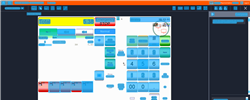
Task: Trigger Based Attended Automation
Workflow: NAMOS_PH_ClickYes

Step 1: Computer Vision in window 'Web Rep Console*' (msedge.exe)

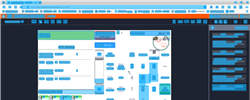
Step 2: CV refresh

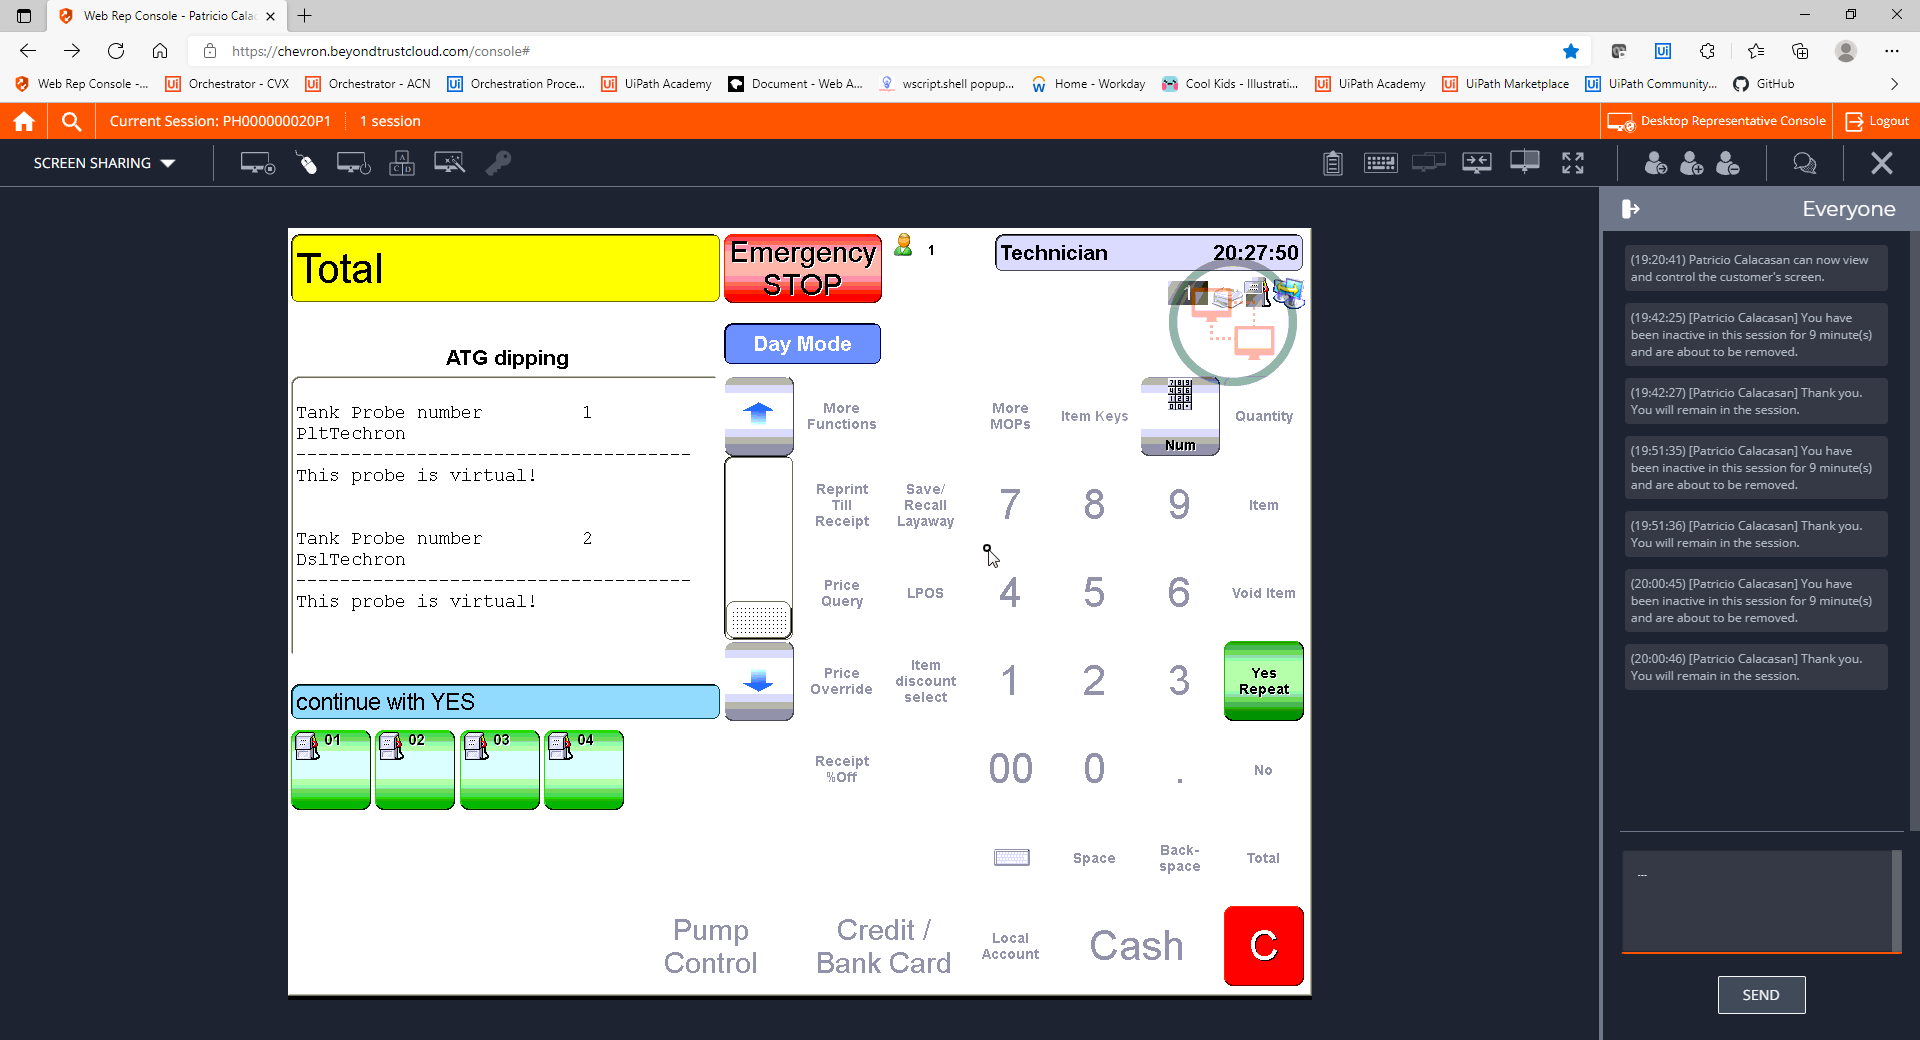
Step 3: CVCache

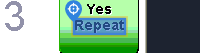
Step 4 [try]: CV Click - Text

Step 5: CvDescriptor (same screen as step 4)

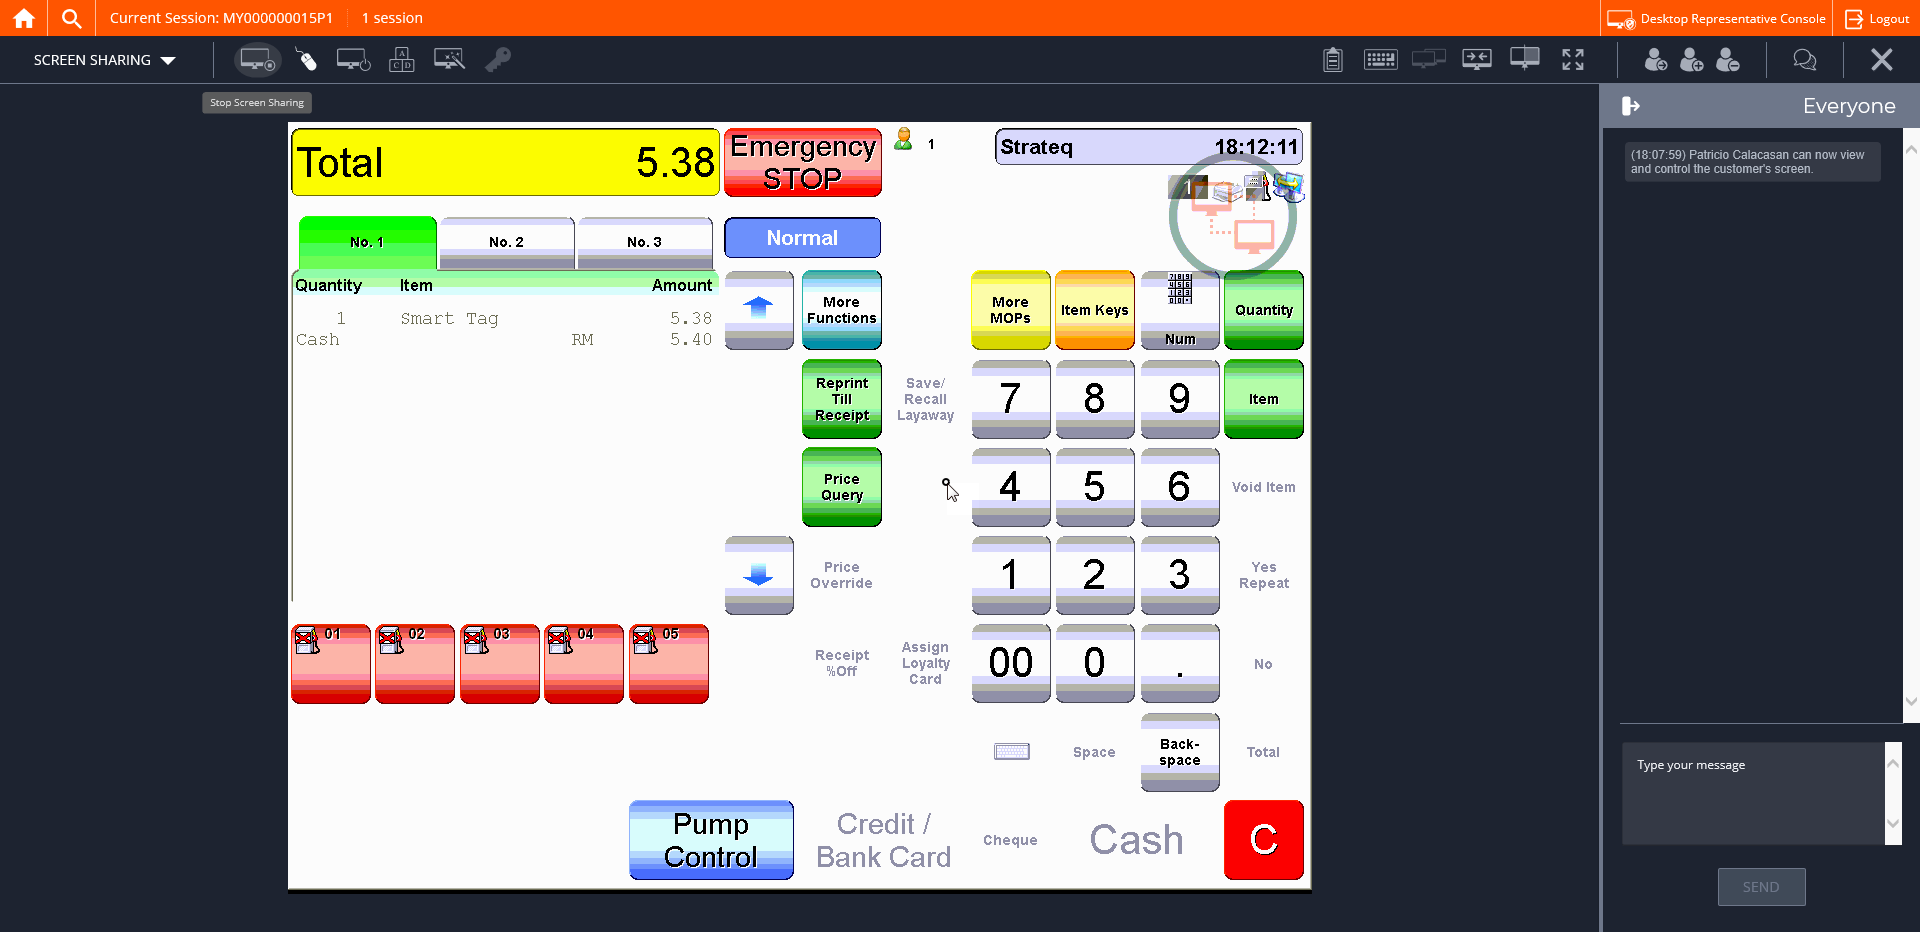
Step 6: CVCache